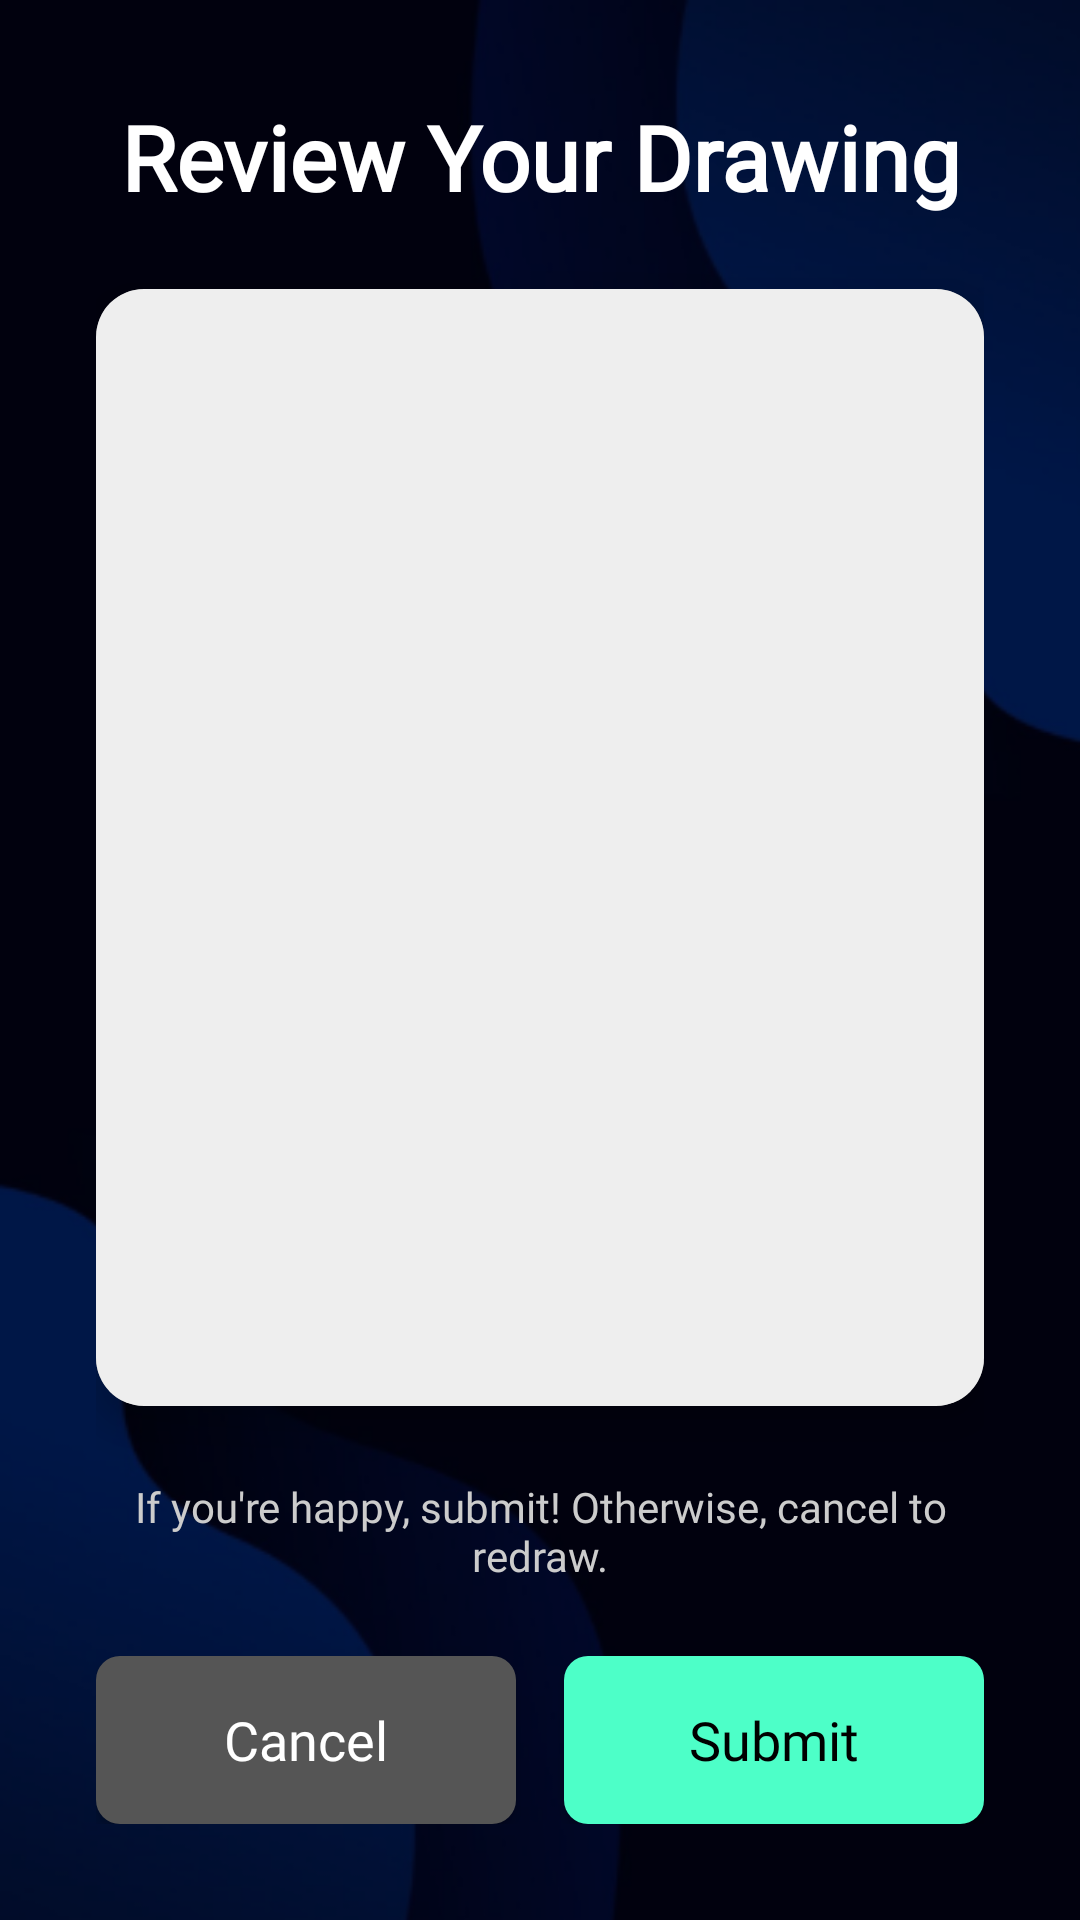

This screen was rendered from an Android layout file. Write that file and the resources it references.
<!-- AndroidManifest.xml: application theme Theme.AppCompat.DayNight.NoActionBar -->
<!-- res/layout/activity_submit.xml -->
<?xml version="1.0" encoding="utf-8"?>
<LinearLayout xmlns:android="http://schemas.android.com/apk/res/android"
    xmlns:tools="http://schemas.android.com/tools"
    xmlns:app="http://schemas.android.com/apk/res-auto"
    android:layout_width="match_parent"
    android:layout_height="match_parent"
    android:orientation="vertical"
    android:padding="32dp"
    android:background="@drawable/background_dark_overlay"
    tools:context=".SubmitActivity">

    <TextView
        android:id="@+id/title_text"
        android:layout_width="match_parent"
        android:layout_height="wrap_content"
        android:text="Review Your Drawing"
        android:textSize="30sp"
        android:textStyle="bold"
        android:textColor="#FFFFFF"
        android:gravity="center"
        android:layout_marginBottom="24dp"
        android:fontFamily="@font/montserratbold" />

    <androidx.cardview.widget.CardView
        android:layout_width="match_parent"
        android:layout_height="0dp"
        android:layout_weight="1"
        android:layout_marginBottom="24dp"
        app:cardCornerRadius="16dp"
        app:cardElevation="8dp">

        <FrameLayout
            android:layout_width="match_parent"
            android:layout_height="match_parent"
            android:background="@drawable/rounded_card_bg">
            <ImageView
                android:id="@+id/drawing_preview"
                android:layout_width="match_parent"
                android:layout_height="match_parent"
                android:scaleType="fitCenter"
                android:background="#EEEEEE"
                android:contentDescription="Drawing Preview" />
        </FrameLayout>
    </androidx.cardview.widget.CardView>

    <TextView
        android:layout_width="wrap_content"
        android:layout_height="wrap_content"
        android:text="If you're happy, submit! Otherwise, cancel to redraw."
        android:textColor="#CCCCCC"
        android:textSize="14sp"
        android:fontFamily="@font/robotoregular"
        android:gravity="center"
        android:layout_gravity="center_horizontal"
        android:layout_marginBottom="16dp" />

    <LinearLayout
        android:layout_width="match_parent"
        android:layout_height="wrap_content"
        android:orientation="horizontal"
        android:gravity="center"
        android:layout_marginTop="8dp">

        <Button
            android:id="@+id/cancel_btn"
            android:layout_width="0dp"
            android:layout_height="56dp"
            android:layout_weight="1"
            android:layout_marginEnd="8dp"
            android:text="Cancel"
            android:textAllCaps="false"
            android:textSize="18sp"
            android:background="@drawable/rounded_button_cancel"
            android:textColor="#FFFFFF"
            android:fontFamily="@font/montserratbold"
            android:elevation="6dp" />

        <Button
            android:id="@+id/confirm_submit_btn"
            android:layout_width="0dp"
            android:layout_height="56dp"
            android:layout_weight="1"
            android:layout_marginStart="8dp"
            android:text="Submit"
            android:textAllCaps="false"
            android:textSize="18sp"
            android:background="@drawable/rounded_button"
            android:textColor="#000000"
            android:fontFamily="@font/montserratbold"
            android:elevation="6dp" />
    </LinearLayout>

</LinearLayout>
<!-- resources referenced by this layout -->
<resources>
  <!-- drawable background_dark_overlay (drawable) -->
  <?xml version="1.0" encoding="utf-8"?>
  <layer-list xmlns:android="http://schemas.android.com/apk/res/android">
      <item>
          <bitmap
              android:src="@drawable/background"
              android:gravity="fill"/>
      </item>
      <item>
          <shape>
              <solid android:color="#B0000000" /> 
          </shape>
      </item>
  </layer-list>
  <!-- drawable rounded_button (drawable) -->
  <?xml version="1.0" encoding="utf-8"?>
  <shape xmlns:android="http://schemas.android.com/apk/res/android"
      android:shape="rectangle">
      <solid android:color="#4DFFC8" />
      <corners android:radius="8dp" />
  </shape>
  <!-- drawable rounded_button_cancel (drawable) -->
  <?xml version="1.0" encoding="utf-8"?>
  <shape xmlns:android="http://schemas.android.com/apk/res/android"
      android:shape="rectangle">
      <solid android:color="#555555" />
      <corners android:radius="8dp" />
  </shape>
  <!-- drawable rounded_card_bg (drawable) -->
  <shape xmlns:android="http://schemas.android.com/apk/res/android"
      android:shape="rectangle">
      <solid android:color="#2C2C2C" />
      <corners android:radius="16dp" />
  </shape>
  <!-- drawable background: png bitmap (drawable, 57146 bytes) -->
</resources>
